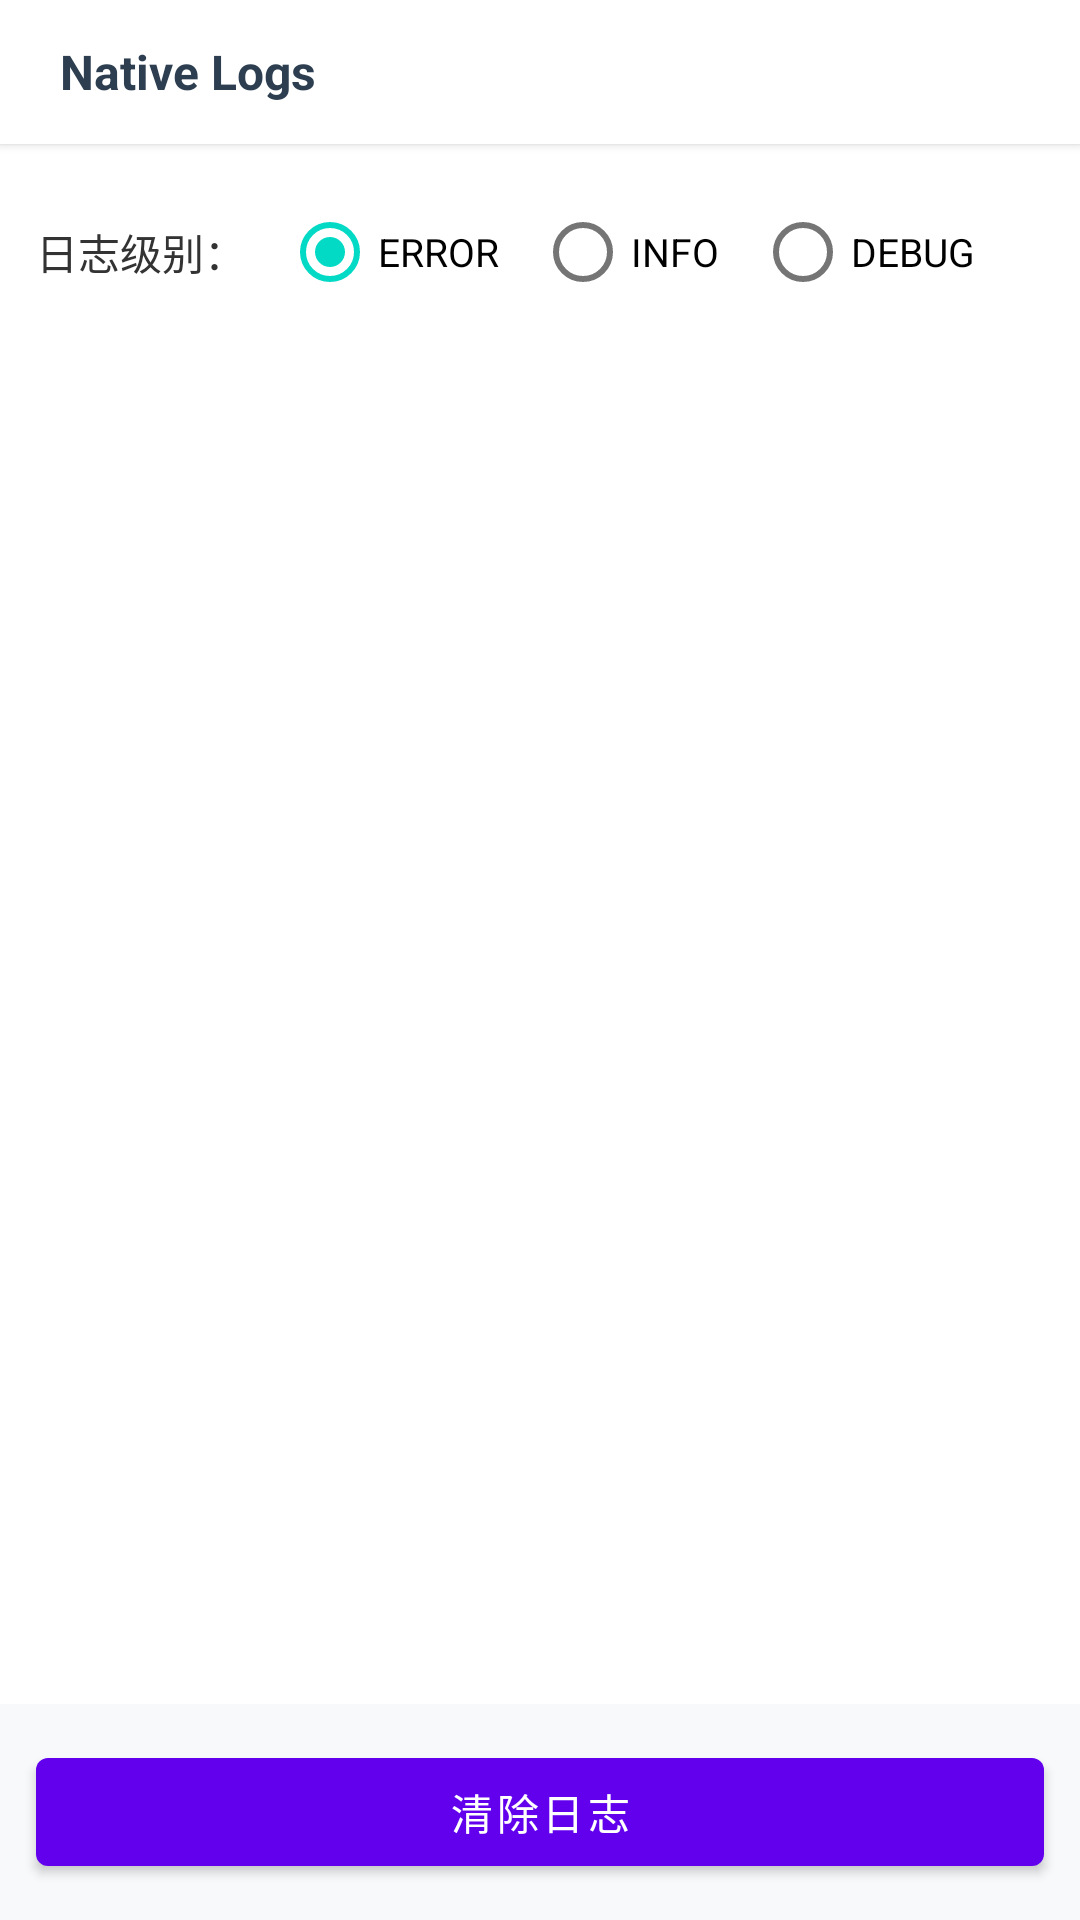

Layout XML and referenced resources for this Android screen:
<!-- AndroidManifest.xml: application theme AppTheme -->
<!-- res/layout/fragment_log.xml -->
<?xml version="1.0" encoding="utf-8"?>
<LinearLayout xmlns:android="http://schemas.android.com/apk/res/android"
    android:layout_width="match_parent"
    android:layout_height="match_parent"
    android:orientation="vertical"
    android:background="#F8F9FA">

    
    <LinearLayout
        android:id="@+id/title_bar"
        android:layout_width="match_parent"
        android:layout_height="48dp"
        android:background="#FFFFFF"
        android:elevation="2dp"
        android:gravity="center_vertical"
        android:orientation="horizontal"
        android:paddingStart="20dp"
        android:paddingEnd="20dp">

        <TextView
            android:layout_width="0dp"
            android:layout_height="wrap_content"
            android:layout_weight="1"
            android:text="Native Logs"
            android:textColor="#2C3E50"
            android:textSize="16sp"
            android:textStyle="bold" />
    </LinearLayout>

    
    <LinearLayout
        android:id="@+id/log_level_selector"
        android:layout_width="match_parent"
        android:layout_height="wrap_content"
        android:orientation="horizontal"
        android:padding="12dp"
        android:background="#FFFFFF"
        android:gravity="center_vertical">

        <TextView
            android:layout_width="wrap_content"
            android:layout_height="wrap_content"
            android:text="日志级别："
            android:textSize="14sp"
            android:textColor="#333333"
            android:layout_gravity="center_vertical" />

        <RadioGroup
            android:id="@+id/log_level_group"
            android:layout_width="wrap_content"
            android:layout_height="wrap_content"
            android:orientation="horizontal"
            android:layout_marginStart="12dp">

            <RadioButton
                android:id="@+id/radio_error"
                android:layout_width="wrap_content"
                android:layout_height="wrap_content"
                android:text="ERROR"
                android:textSize="13sp"
                android:checked="true" />

            <RadioButton
                android:id="@+id/radio_info"
                android:layout_width="wrap_content"
                android:layout_height="wrap_content"
                android:text="INFO"
                android:textSize="13sp"
                android:layout_marginStart="12dp" />

            <RadioButton
                android:id="@+id/radio_debug"
                android:layout_width="wrap_content"
                android:layout_height="wrap_content"
                android:text="DEBUG"
                android:textSize="13sp"
                android:layout_marginStart="12dp" />
        </RadioGroup>
    </LinearLayout>

    
    <androidx.recyclerview.widget.RecyclerView
        android:id="@+id/log_recycler_view"
        android:layout_width="match_parent"
        android:layout_height="0dp"
        android:layout_weight="1"
        android:background="#FFFFFF"
        android:padding="8dp" />

    
    <Button
        android:id="@+id/btn_clear_logs"
        android:layout_width="match_parent"
        android:layout_height="wrap_content"
        android:text="清除日志"
        android:textSize="14sp"
        android:layout_margin="12dp" />

</LinearLayout>
<!-- resources referenced by this layout -->
<resources>
  <style name="AppTheme" parent="Theme.MaterialComponents.DayNight.NoActionBar">
          <item name="colorPrimary">#6200EE</item>
          <item name="colorPrimaryDark">#3700B3</item>
          <item name="colorAccent">#03DAC5</item>
      </style>
</resources>
